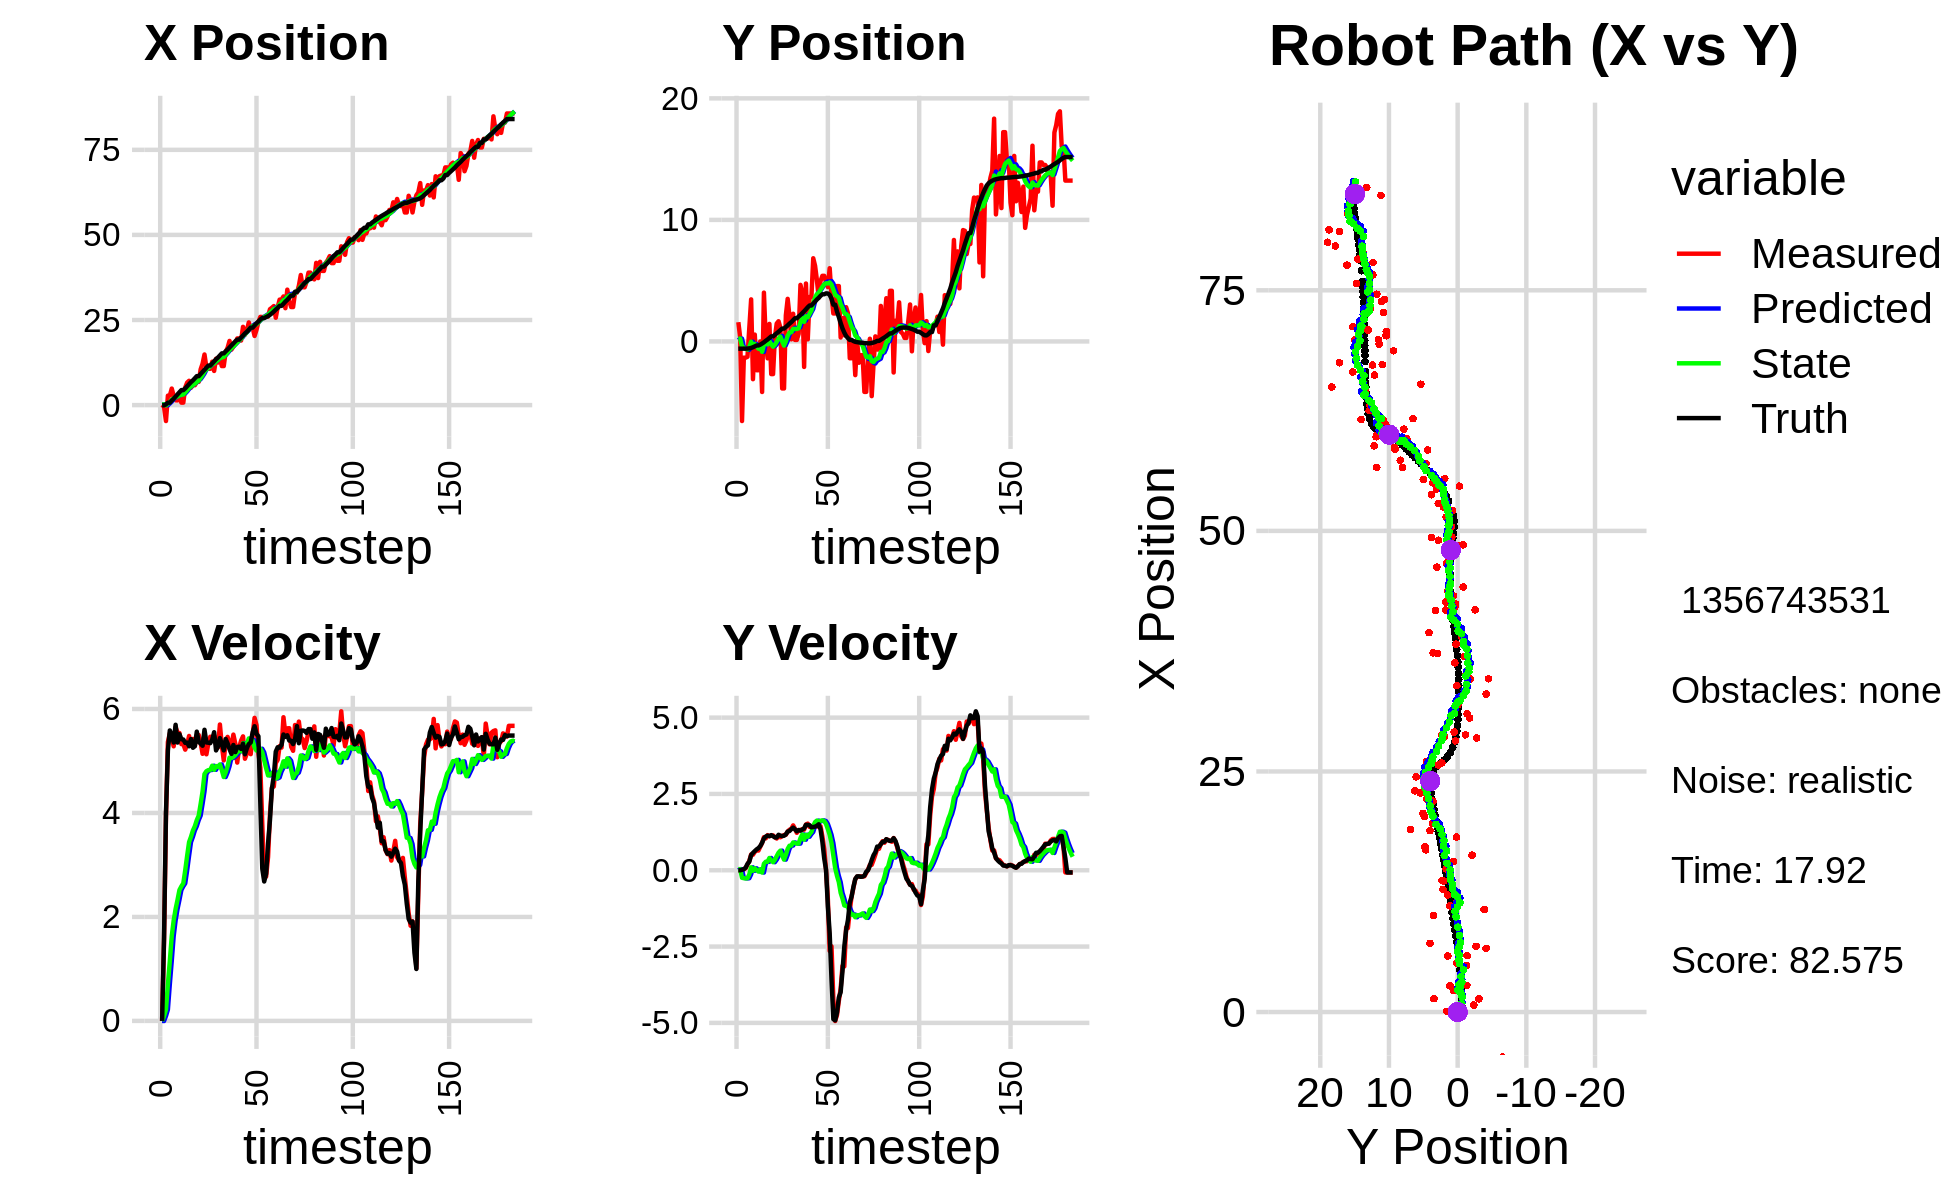

The table this chart was drawn from, first rows:
3.153782188944027176e+00, 1.458056687829374143e+00, 0.000000000000000000e+00, 0.000000000000000000e+00, 0.000000000000000000e+00, 0.000000000000000000e+00, 0.000000000000000000e+00, 0.000000000000000000e+00, 2.486865890798623802e-01, 1.029024220689803842e-01, 0.000000000000000000e+00, 0.000000000000000000e+00, -6.665462270046504378e-02, -5.943887227794608652e-01, 0.000000000000000000e+00, 0.000000000000000000e+00, 0.000000000000000000e+00, -2.064262807834893465e-04
7.522819942570194152e-02, 1.585018158532526922e+00, 0.000000000000000000e+00, 0.000000000000000000e+00, 2.486865890798623802e-01, 1.029024220689803842e-01, 0.000000000000000000e+00, 0.000000000000000000e+00, 2.348678107933749315e-01, 2.184938357963349120e-01, -2.365583636140407373e-03, 3.706031531200514040e-02, -6.665462270046504378e-02, -5.943887227794608652e-01, 0.000000000000000000e+00, 0.000000000000000000e+00, 0.000000000000000000e+00, -2.064262807834893465e-04
-5.059822503894771950e-01, 3.290363605126453983e-01, 1.542999921497169469e+00, -4.350689922753713966e-04, 2.346312524297608781e-01, 2.221998673275354386e-01, -2.365583636140407373e-03, 3.706031531200514040e-02, 2.095429226734526196e-01, 2.298160897125006707e-01, 9.303857417024370691e-02, 3.609284506205479720e-02, -5.207103533272388479e-02, -5.943880615325709549e-01, 1.600000000000000089e+00, 0.000000000000000000e+00, 1.600000023841857910e+00, 2.819630608428269625e-04
-4.686545312136220609e+00, -6.547308171589373060e+00, 3.920999104169908822e+00, 2.656127562712877910e-03, 2.188467800904769778e-01, 2.334253742187061553e-01, 9.303857417024370691e-02, 3.609284506205479720e-02, -8.972440156773231479e-02, -4.015265957504452476e-01, 2.179683899110579914e-01, -2.459063694824405455e-01, 1.836772564525848139e-01, -5.941764961724754768e-01, 4.000000000000000000e+00, 1.400000000000000029e-02, 4.000000000000000000e+00, -6.774108042009174824e-04
2.769282639192350182e+00, -1.333507469072841456e+00, 5.364912268554982155e+00, 3.064139040879813869e-02, -6.792756257662652120e-02, -4.261172326986892855e-01, 2.179683899110579914e-01, -2.459063694824405455e-01, 3.827338813081098690e-01, -5.018840744330822501e-01, 7.030203523763423057e-01, -2.594311673026601373e-01, 7.050548193197673230e-01, -5.912471323356661701e-01, 5.200000000000000178e+00, 3.699999999999999817e-02, 5.199999809265136719e+00, -5.711380857974290848e-03
2.769282639192350182e+00, -1.333507469072841456e+00, 5.531552775928714638e+00, 7.034631912274363907e-02, 4.530359165457440995e-01, -5.278271911633483082e-01, 7.030203523763423057e-01, -2.594311673026601373e-01, 8.710939761160110262e-01, -5.937172379157205082e-01, 1.150281186749892992e+00, -2.674396184803946031e-01, 7.050548193197673230e-01, -5.912471323356661701e-01, 5.586999999999999744e+00, 8.599999999999999312e-02, 5.587999820709228516e+00, -1.271659694612026215e-02
4.850973189101241978e+00, -1.260835756515287454e+00, 5.437007301084798350e+00, 1.804223669869987334e-01, 9.861220947910003254e-01, -6.204611997637600185e-01, 1.150281186749892992e+00, -2.674396184803946031e-01, 1.550135183893353474e+00, -6.651657648474501583e-01, 1.627870782124641424e+00, -2.608778281382833630e-01, 1.345168650042403824e+00, -5.831425682414064227e-01, 5.501000000000000334e+00, 2.089999999999999913e-01, 5.505000114440917969e+00, -3.317195922136306763e-02
2.721201836693057707e+00, 1.114625871520064093e+00, 5.282019979815244071e+00, 3.081310795520580958e-01, 1.712922262105817550e+00, -6.912535476612784446e-01, 1.627870782124641424e+00, -2.608778281382833630e-01, 1.978892551378048870e+00, -4.701235618373040825e-01, 1.930874431069769859e+00, -1.338237127547058369e-01, 1.873527109397246315e+00, -5.675305718749241723e-01, 5.355000000000000426e+00, 2.819999999999999729e-01, 5.361999988555908203e+00, -5.826980248093605042e-02
1.393874108488082797e+00, 3.461186377858747054e+00, 5.652302410508207586e+00, 5.181262419535065389e-01, 2.171979994485025767e+00, -4.835059331127746773e-01, 1.930874431069769859e+00, -1.338237127547058369e-01, 2.266135514802771311e+00, -2.577173838775609349e-02, 2.151198830462075495e+00, 9.600757476110727273e-02, 2.490588724898127104e+00, -5.330097988410109622e-01, 5.695999999999999730e+00, 4.979999999999999982e-01, 5.717999935150146484e+00, -9.141094237565994263e-02
1.368919194006401385e+00, -3.103704349825713749e+00, 5.544753040946964973e+00, 5.082675778856323712e-01, 2.481255397848978639e+00, -1.617098091164536483e-02, 2.151198830462075495e+00, 9.600757476110727273e-02, 2.527401933015155588e+00, -3.316115849499027823e-01, 2.328618814248159197e+00, -1.761274615607344440e-02, 3.145904123552252241e+00, -4.748774923156721672e-01, 5.354000000000000092e+00, 5.699999999999999512e-01, 5.383999824523925781e+00, -9.141094237565994263e-02
2.236848533165586517e+00, 5.630705638308911576e-01, 5.537159795588890709e+00, 6.039563812244715946e-01, 2.760263814439971597e+00, -3.333728595655101046e-01, 2.328618814248159197e+00, -1.761274615607344440e-02, 2.858222023549774615e+00, -2.057120066398958058e-01, 2.517897336125611396e+00, 6.525518944759622908e-02, 3.776721537193358902e+00, -4.069044306400746436e-01, 5.514000000000000234e+00, 6.280000000000000027e-01, 5.550000190734863281e+00, -1.086438298225402832e-01
7.244310972952514582e-01, -2.366924331553732941e+00, 5.323944218701587516e+00, 6.460542206287371858e-01, 3.110011757162335577e+00, -1.991864876951361940e-01, 2.517897336125611396e+00, 6.525518944759622908e-02, 2.997565736250283219e+00, -4.089191018637347574e-01, 2.588562634325213274e+00, 4.671223493160021889e-03, 4.402682840938424214e+00, -3.312237716943891574e-01, 5.416999999999999815e+00, 6.840000000000000524e-01, 5.460000038146972656e+00, -1.207583621144294739e-01
7.244310972952514582e-01, -2.366924331553732941e+00, 5.323944218701587516e+00, 6.460542206287371858e-01, 3.256421999682804547e+00, -4.084519795144187504e-01, 2.588562634325213274e+00, 4.671223493160021889e-03, 3.124843219467703381e+00, -5.931076739679509435e-01, 2.645367963124208188e+00, -4.275920298545217435e-02, 4.402682840938424214e+00, -3.312237716943891574e-01, 5.413000000000000256e+00, 7.259999999999999787e-01, 5.461999893188476562e+00, -1.336300969123840332e-01
5.173224329853794323e+00, -6.809096031382466446e-04, 5.217997124688645627e+00, 7.733899487758049140e-01, 3.389380015780124378e+00, -5.973835942664961207e-01, 2.645367963124208188e+00, -4.275920298545217435e-02, 3.695490675763932309e+00, -4.939760840285166710e-01, 2.896593611956029601e+00, 3.557771388863530115e-02, 4.920585215212158303e+00, -2.617745261571768345e-01, 5.347999999999999865e+00, 7.920000000000000373e-01, 5.406000137329101562e+00, -1.471446156501770020e-01
6.612312376840526973e+00, -4.157354311211374664e+00, 5.312713630232364537e+00, 8.915401209891352652e-01, 3.985150036959535402e+00, -4.904183126396531311e-01, 2.896593611956029601e+00, 3.557771388863530115e-02, 4.371200618213995526e+00, -8.536847492394228354e-01, 3.176708263269283350e+00, -7.531170390086215638e-02, 5.536681711332692934e+00, -1.711401505350168828e-01, 5.354000000000000092e+00, 9.020000000000000240e-01, 5.429999828338623047e+00, -1.662634015083312988e-01
7.131175935266675481e+00, 4.016595854274178201e+00, 5.480949014521623752e+00, 1.083404682795162222e+00, 4.688871444540923861e+00, -8.612159196295090524e-01, 3.176708263269283350e+00, -7.531170390086215638e-02, 5.050539341850174502e+00, -2.723287268961844809e-01, 3.439695125900906536e+00, 2.135257103738734119e-01, 6.150596201606902014e+00, -6.874607611215792502e-02, 5.283000000000000362e+00, 1.042999999999999927e+00, 5.385000228881835938e+00, -1.951516270637512207e-01
5.094364464496064393e+00, 1.061920733961863872e-01, 5.291612644039574320e+00, 1.045979063644133511e+00, 5.394508854440265289e+00, -2.509761558587971231e-01, 3.439695125900906536e+00, 2.135257103738734119e-01, 5.450612329448191851e+00, -1.738527398143346059e-01, 3.542316366739823863e+00, 2.802206844418203557e-01, 6.760015070778639057e+00, 5.025346442713327783e-02, 5.421000000000000263e+00, 1.104999999999999982e+00, 5.532999992370605469e+00, -1.951516270637512207e-01
5.864813268230307131e+00, -1.388376461377594184e+00, 5.423284176289174141e+00, 1.150620003653963996e+00, 5.804843966122174237e+00, -1.458306713701525703e-01, 3.542316366739823863e+00, 2.802206844418203557e-01, 5.899489894898737319e+00, -2.429325425269597549e-01, 3.663422458829418638e+00, 2.779551273902959307e-01, 7.275445521220770040e+00, 1.580801142545197879e-01, 5.253999999999999559e+00, 1.133999999999999897e+00, 5.375999927520751953e+00, -2.090628892183303833e-01
5.832500279222490924e+00, 1.443378700753764621e+00, 5.295091743304858767e+00, 1.118816057548357445e+00, 6.265832140781679271e+00, -2.151370297879301452e-01, 3.663422458829418638e+00, 2.779551273902959307e-01, 6.297486896797611422e+00, 5.013796586030183633e-03, 3.745002122660486155e+00, 4.019752974149504721e-01, 7.880145609072683577e+00, 2.870544334306225354e-01, 5.283999999999999808e+00, 1.114999999999999991e+00, 5.400000095367431641e+00, -2.082303017377853394e-01
6.828987776858632230e+00, -2.684686468827173655e+00, 5.495994698452222771e+00, 1.135159084065568091e+00, 6.671987109063659993e+00, 4.521132632752523223e-02, 3.745002122660486155e+00, 4.019752974149504721e-01, 6.770352594012106096e+00, -2.217302359244948118e-01, 3.861840084439278620e+00, 3.255937806968992043e-01, 8.503572046623506964e+00, 4.163491260778441339e-01, 5.564000000000000057e+00, 1.149999999999999911e+00, 5.682000160217285156e+00, -2.036788910627365112e-01
6.828987776858632230e+00, -2.684686468827173655e+00, 5.499536362092230846e+00, 1.142711669272574060e+00, 7.156536602456034402e+00, -1.891708578548048914e-01, 3.861840084439278620e+00, 3.255937806968992043e-01, 7.199243533546055396e+00, -4.266636806154210371e-01, 3.948335586229444694e+00, 2.646032474726937589e-01, 8.503572046623506964e+00, 4.163491260778441339e-01, 5.370000000000000107e+00, 1.116000000000000103e+00, 5.485000133514404297e+00, -2.048681527376174927e-01
1.049876970072779159e+01, 3.371405739260692758e-01, 5.351471496159488694e+00, 1.083214310447139228e+00, 7.594077092168999954e+00, -4.002033558681516445e-01, 3.948335586229444694e+00, 2.646032474726937589e-01, 7.961016338363486433e+00, -2.825762299641580988e-01, 4.173575502921416103e+00, 3.459120493380971051e-01, 9.128036082065612788e+00, 5.460707681136950375e-01, 5.333999999999999631e+00, 1.076999999999999957e+00, 5.441999912261962891e+00, -1.997159123420715332e-01
1.216112190490558476e+01, 1.473916365799974759e+00, 5.137804750560608369e+00, 1.039965107556779955e+00, 8.378373888655627155e+00, -2.479850250303483883e-01, 4.173575502921416103e+00, 3.459120493380971051e-01, 8.815836533628925054e+00, -2.785267650045308852e-02, 4.413029945582991331e+00, 4.629279126719796356e-01, 9.741157114665130123e+00, 6.705749767908352199e-01, 5.293000000000000149e+00, 1.072999999999999954e+00, 5.401000022888183594e+00, -1.997159123420715332e-01
1.486286884577826051e+01, 1.661596968036082034e+00, 5.526083441263276441e+00, 1.127829904796533667e+00, 9.257139528187224187e+00, 1.844011476674487643e-02, 4.413029945582991331e+00, 4.629279126719796356e-01, 9.890632360209894003e+00, 2.285675608903983413e-01, 4.748065575740606725e+00, 5.746248379182337107e-01, 1.035473781846463304e+01, 7.955755722501648419e-01, 5.599999999999999645e+00, 1.161999999999999922e+00, 5.718999862670898438e+00, -2.013271450996398926e-01
1.103295040863981491e+01, 1.139707787758021951e+00, 5.128383597755077794e+00, 1.080631534620808187e+00, 1.036543891778395476e+01, 2.860300446822217069e-01, 4.748065575740606725e+00, 5.746248379182337107e-01, 1.045243619606402596e+01, 4.023312407251067868e-01, 4.803304080399918519e+00, 6.421457441288334067e-01, 1.098923450704333149e+01, 9.284846326331450683e-01, 5.355999999999999872e+00, 1.135000000000000009e+00, 5.474999904632568359e+00, -2.076776772737503052e-01
1.065894401094693578e+01, -3.867902086566018749e+00, 5.338304165319597061e+00, 1.122289092063404548e+00, 1.093276660410401746e+01, 4.665458151379901497e-01, 4.803304080399918519e+00, 6.421457441288334067e-01, 1.092932436594573886e+01, 1.193487865487269373e-02, 4.823468080089292620e+00, 4.805631530184584221e-01, 1.160406833892920098e+01, 1.057991220616894434e+00, 5.352000000000000313e+00, 1.120000000000000107e+00, 5.467999935150146484e+00, -2.072155922651290894e-01
1.065894401094693578e+01, -3.867902086566018749e+00, 5.465766308588364986e+00, 1.152733393434985265e+00, 1.141167117395466768e+01, 5.999119395671853594e-02, 4.823468080089292620e+00, 4.805631530184584221e-01, 1.136354592098254734e+01, -3.414263045890862935e-01, 4.827560282749645992e+00, 3.482469024415089653e-01, 1.160406833892920098e+01, 1.057991220616894434e+00, 5.342999999999999972e+00, 1.131000000000000005e+00, 5.461999893188476562e+00, -2.078545987606048584e-01
1.273877310738834900e+01, 2.144643261152195723e+00, 5.456466830170233706e+00, 1.162845943660471226e+00, 1.184630194925751212e+01, -3.066016143449353804e-01, 4.827560282749645992e+00, 3.482469024415089653e-01, 1.196820491727676483e+01, -1.215923864667234344e-03, 4.908788883294406880e+00, 5.039555774735160476e-01, 1.221797329147849709e+01, 1.187406255021967505e+00, 5.408000000000000362e+00, 1.175999999999999934e+00, 5.533999919891357422e+00, -2.099721729755401611e-01
1.003248697490377417e+01, 3.505064918891931836e+00, 5.491330952581900959e+00, 1.268771899194628849e+00, 1.245908380560620543e+01, 4.917963388268437042e-02, 4.908788883294406880e+00, 5.039555774735160476e-01, 1.223452380419546515e+01, 4.626411012531328470e-01, 4.829844077009705750e+00, 7.006817288976064928e-01, 1.283818393912038758e+01, 1.320716335116123519e+00, 5.552999999999999936e+00, 1.266999999999999904e+00, 5.696000099182128906e+00, -2.270653843879699707e-01
1.361396932579254049e+01, 2.050074888387662941e+00, 5.317934216455201479e+00, 1.327002669183845462e+00, 1.271750821189643510e+01, 5.327092741428934852e-01, 4.829844077009705750e+00, 7.006817288976064928e-01, 1.283324806954478881e+01, 7.271453961528246968e-01, 4.902517876218093207e+00, 8.042457980814567975e-01, 1.346979480964787790e+01, 1.467879488379639552e+00, 5.203000000000000291e+00, 1.286000000000000032e+00, 5.360000133514404297e+00, -2.445395439863204956e-01
1.250221043784043395e+01, 1.760850686515210706e-01, 5.258996448036514337e+00, 1.355994058648166245e+00, 1.332349985716659901e+01, 8.075699759609703543e-01, 4.902517876218093207e+00, 8.042457980814567975e-01, 1.325491885956492411e+01, 7.627423764947585116e-01, 4.885655810146341871e+00, 8.092607763016150813e-01, 1.396860271698347766e+01, 1.592517567848355853e+00, 5.277000000000000135e+00, 1.346999999999999975e+00, 5.447000026702880859e+00, -2.523463368415832520e-01
1.366839528050856600e+01, 2.278340830629777436e+00, 5.701522706591578782e+00, 1.470096242082899129e+00, 1.374348444057955909e+01, 8.436684541249199754e-01, 4.885655810146341871e+00, 8.092607763016150813e-01, 1.377371053899189235e+01, 1.030538114885851675e+00, 4.932556975217386785e+00, 9.112119128053892680e-01, 1.458079296333208674e+01, 1.750106765165311273e+00, 5.440000000000000391e+00, 1.395999999999999908e+00, 5.617000102996826172e+00, -2.523463368415832520e-01
1.146193701015464583e+01, 1.260450614493619503e-01, 5.296412476321468610e+00, 1.355029137725861199e+00, 1.426696623651363183e+01, 1.121659306166390646e+00, 4.932556975217386785e+00, 9.112119128053892680e-01, 1.399295312585116235e+01, 1.032052119789130362e+00, 4.822173235928135959e+00, 8.938871884409749224e-01, 1.519699054956167750e+01, 1.907032682678790225e+00, 5.326999999999999957e+00, 1.340000000000000080e+00, 5.493000030517578125e+00, -2.504666447639465332e-01
1.146193701015464583e+01, 1.260450614493619503e-01, 5.011061101765678316e+00, 1.226599693384103906e+00, 1.447517044944397568e+01, 1.121440838633227965e+00, 4.822173235928135959e+00, 8.938871884409749224e-01, 1.417140903837457344e+01, 1.026923477206605817e+00, 4.691110801307446287e+00, 8.699958658654978194e-01, 1.519699054956167750e+01, 1.907032682678790225e+00, 5.203999999999999737e+00, 1.276000000000000023e+00, 5.357999801635742188e+00, -2.400582432746887207e-01
1.564439439776566232e+01, 6.256656191456888561e-01, 5.366955582454689733e+00, 1.303577448199929600e+00, 1.464052011850531798e+01, 1.113923063793155643e+00, 4.691110801307446287e+00, 8.699958658654978194e-01, 1.477613474954439887e+01, 1.079563069811611875e+00, 4.780453088859833777e+00, 8.742786184839523855e-01, 1.579666477430284388e+01, 2.054122640699493463e+00, 5.423000000000000043e+00, 1.318999999999999950e+00, 5.580999851226806641e+00, -2.382753640413284302e-01
1.685536754130528436e+01, 4.653279735881565848e+00, 5.463076998547323981e+00, 1.323037643677112296e+00, 1.525418005843038216e+01, 1.166990931660007114e+00, 4.780453088859833777e+00, 8.742786184839523855e-01, 1.545206740119552613e+01, 1.569678506910852311e+00, 4.898505807621178043e+00, 1.053468892724833461e+00, 1.631607776843312152e+01, 2.180441334134830988e+00, 5.336999999999999744e+00, 1.296999999999999931e+00, 5.492000102996826172e+00, -2.376034408807754517e-01
1.885119277203293819e+01, 4.037470652523751369e+00, 5.343961439800906099e+00, 1.342452476700352504e+00, 1.594191798195764420e+01, 1.675025396183335680e+00, 4.898505807621178043e+00, 1.053468892724833461e+00, 1.626444265932596522e+01, 1.947229228030321169e+00, 5.063854571463282994e+00, 1.173996778577062194e+00, 1.693072086552843558e+01, 2.329966260714974702e+00, 5.227999999999999758e+00, 1.332000000000000073e+00, 5.394999980926513672e+00, -2.461164444684982300e-01
1.629779595128891856e+01, -2.095681952083364497e+00, 5.293528367577026827e+00, 1.329783223099399114e+00, 1.677082811647229477e+01, 2.064628905888027610e+00, 5.063854571463282994e+00, 1.173996778577062194e+00, 1.673245915788683646e+01, 1.614776603302397140e+00, 5.055647592396507406e+00, 1.001081510720081891e+00, 1.752934414161303778e+01, 2.481878949814360080e+00, 5.136000000000000121e+00, 1.374000000000000110e+00, 5.316999912261962891e+00, -2.461164444684982300e-01
1.717918390004872009e+01, 4.765583230315184160e+00, 5.506796959704336025e+00, 1.498343658582958371e+00, 1.723802391712648685e+01, 1.714884754374405240e+00, 5.055647592396507406e+00, 1.001081510720081891e+00, 1.725293414557848948e+01, 2.071893294325861667e+00, 5.080752163244598663e+00, 1.164058189291047318e+00, 1.812887340775571943e+01, 2.645476772098918516e+00, 5.307000000000000384e+00, 1.487999999999999989e+00, 5.511000156402587891e+00, -2.656586766242980957e-01
1.817729866488669188e+01, 1.725863945350066264e-01, 5.332494373233130247e+00, 1.527649173623474299e+00, 1.776100936190294988e+01, 2.188299113254966510e+00, 5.080752163244598663e+00, 1.164058189291047318e+00, 1.781591576746842520e+01, 1.983128386636554552e+00, 5.116033922484892749e+00, 1.097328681559636809e+00, 1.872745090685994640e+01, 2.816712809903089809e+00, 5.171000000000000263e+00, 1.485000000000000098e+00, 5.380000114440917969e+00, -2.790067791938781738e-01
1.957756340538019657e+01, 3.663097991447456181e+00, 4.969212202355927310e+00, 1.419562036271131422e+00, 1.832751915971691403e+01, 2.092861254792518277e+00, 5.116033922484892749e+00, 1.097328681559636809e+00, 1.845034553173714187e+01, 2.279558801884201458e+00, 5.166167632065061355e+00, 1.185134774413498571e+00, 1.922938686633731464e+01, 2.958591653290254531e+00, 5.266000000000000014e+00, 1.477000000000000091e+00, 5.468999862670898438e+00, -2.782600522041320801e-01
1.957756340538019657e+01, 3.663097991447456181e+00, 5.260879676068653588e+00, 1.411720342287722030e+00, 1.896696229494364871e+01, 2.398072279325551115e+00, 5.166167632065061355e+00, 1.185134774413498571e+00, 1.903471011522004375e+01, 2.547015411984934197e+00, 5.200944944696489713e+00, 1.253919776803174013e+00, 1.922938686633731464e+01, 2.958591653290254531e+00, 5.275000000000000355e+00, 1.407000000000000028e+00, 5.459000110626220703e+00, -2.621667981147766113e-01
1.896236938268075534e+01, 6.844158365619165352e+00, 5.390761973732107748e+00, 1.460106423746431847e+00, 1.955480460968969325e+01, 2.672407389665251820e+00, 5.200944944696489713e+00, 1.253919776803174013e+00, 1.950219331516770538e+01, 3.139575313413154323e+00, 5.184618133104939908e+00, 1.448743415835348491e+00, 1.983503109199372005e+01, 3.121813966276917984e+00, 5.232000000000000206e+00, 1.415999999999999925e+00, 5.420000076293945312e+00, -2.645071148872375488e-01
2.298891621804981966e+01, 6.224083854202313582e+00, 5.472876499611749601e+00, 1.474397954459773841e+00, 2.002065512847820017e+01, 3.284449654996689283e+00, 5.184618133104939908e+00, 1.448743415835348491e+00, 2.034197275055238663e+01, 3.608331253891259749e+00, 5.343034073672263240e+00, 1.578947392105686021e+00, 2.043638569138274974e+01, 3.284317924452514692e+00, 5.333000000000000185e+00, 1.429000000000000048e+00, 5.520999908447265625e+00, -2.631533741950988770e-01
2.065542107802076899e+01, 5.046695543910604265e+00, 5.043028749644946629e+00, 1.441487020326340129e+00, 2.087627615791961233e+01, 3.766225993101828262e+00, 5.343034073672263240e+00, 1.578947392105686021e+00, 2.083939448445078213e+01, 3.900708958579260699e+00, 5.314026451165590359e+00, 1.626868404515323219e+00, 2.104479748038735565e+01, 3.449750616274636084e+00, 5.128999999999999559e+00, 1.457999999999999963e+00, 5.331999778747558594e+00, -2.784136235713958740e-01
2.192555198042585829e+01, 3.595615048295859761e+00, 5.147846968927648703e+00, 1.423359912398460381e+00, 2.137079712956733957e+01, 4.063395799030793398e+00, 5.314026451165590359e+00, 1.626868404515323219e+00, 2.142060090065483280e+01, 4.003007190997660558e+00, 5.330029743868165859e+00, 1.594350172008339506e+00, 2.153727489722583854e+01, 3.590246392561334154e+00, 5.243999999999999773e+00, 1.506000000000000005e+00, 5.455999851226806641e+00, -2.697566449642181396e-01
2.428975898015203683e+01, 4.970412565395755600e+00, 5.212423881506378365e+00, 1.441215180666112650e+00, 2.195360387504165089e+01, 4.162442208198494420e+00, 5.330029743868165859e+00, 1.594350172008339506e+00, 2.219045096387633720e+01, 4.244353821430546958e+00, 5.433413899872963526e+00, 1.620659535447410926e+00, 2.214387375147466486e+01, 3.754649830953965317e+00, 5.325000000000000178e+00, 1.340000000000000080e+00, 5.491000175476074219e+00, -2.697566449642181396e-01
2.274614208524853254e+01, 5.398242428198422260e+00, 5.131060558548326433e+00, 1.106444442977995157e+00, 2.273379235386363462e+01, 4.406419774975288028e+00, 5.433413899872963526e+00, 1.620659535447410926e+00, 2.272099130111336152e+01, 4.492493348271762166e+00, 5.415307241785522585e+00, 1.633653810993516586e+00, 2.275795227264395493e+01, 3.882445527368884708e+00, 5.355999999999999872e+00, 9.300000000000000488e-01, 5.436999797821044922e+00, -2.123845517635345459e-01
2.274614208524853254e+01, 5.398242428198422260e+00, 5.501340449016213441e+00, 6.944631812543765603e-01, 2.326252202529191493e+01, 4.655858729371114002e+00, 5.415307241785522585e+00, 1.633653810993516586e+00, 2.321296598556181578e+01, 4.695687902622292853e+00, 5.396166958240926625e+00, 1.610585007931303769e+00, 2.275795227264395493e+01, 3.882445527368884708e+00, 5.551000000000000156e+00, 3.880000000000000115e-01, 5.564000129699707031e+00, -1.255710721015930176e-01
2.031913048029931801e+01, 4.862695469037921825e+00, 5.828984003094862310e+00, 1.365456672542451726e-02, 2.375258268138590978e+01, 4.856746403415423075e+00, 5.396166958240926625e+00, 1.610585007931303769e+00, 2.341659618801746490e+01, 4.786534987402370156e+00, 5.260294763834560072e+00, 1.516363091882478864e+00, 2.338780361384170092e+01, 3.955403521008986623e+00, 5.668000000000000149e+00, 1.299999999999999940e-02, 5.668000221252441406e+00, -2.342525171115994453e-03
2.212310642008828765e+01, 4.472574366987396743e+00, 5.690448752776219088e+00, -9.608501107487652515e-01, 2.394262566440092144e+01, 4.938171296590618375e+00, 5.260294763834560072e+00, 1.516363091882478864e+00, 2.377392503301596349e+01, 4.777126070947778302e+00, 5.200703589922510695e+00, 1.349417114335053514e+00, 2.403641182167419998e+01, 3.945281220908502640e+00, 5.520999999999999908e+00, -1.187999999999999945e+00, 5.646999835968017578e+00, 1.672752946615219116e-01
2.444037213934419128e+01, 6.024262858708536506e+00, 5.155734667463999443e+00, -2.641448769546877795e+00, 2.429399539200821323e+01, 4.912067782381283720e+00, 5.200703589922510695e+00, 1.349417114335053514e+00, 2.430708433234109123e+01, 4.857079529154491482e+00, 5.204856883965206293e+00, 1.161985163323018488e+00, 2.456799465402325922e+01, 3.829081728383235461e+00, 5.474999999999999645e+00, -2.068999999999999950e+00, 5.853000164031982422e+00, 4.734646081924438477e-01
2.591256219169247998e+01, 3.721905706674702774e+00, 4.866486406114709951e+00, -2.493257577929473001e+00, 2.482757002073761043e+01, 4.973278045486793530e+00, 5.204856883965206293e+00, 1.161985163323018488e+00, 2.492435449365370914e+01, 4.673687406742196515e+00, 5.235330496458861838e+00, 8.909435095907958235e-01, 2.514395576676420063e+01, 3.513533784731615484e+00, 4.163999999999999702e+00, -3.588999999999999968e+00, 5.497000217437744141e+00, 4.734646081924438477e-01
2.588046950134805257e+01, 2.303210152757586116e+00, 3.782324665964204247e+00, -4.234820399733719043e+00, 2.544788754329959701e+01, 4.762781757701276319e+00, 5.235330496458861838e+00, 8.909435095907958235e-01, 2.542508515548281522e+01, 4.265288335705341716e+00, 5.165994929369355226e+00, 4.800089885365861897e-01, 2.555691391215479058e+01, 3.025209142019335218e+00, 2.926000000000000156e+00, -4.878000000000000114e+00, 5.688000202178955078e+00, 8.417793512344360352e-01
2.588046950134805257e+01, 2.303210152757586116e+00, 2.742631733775657832e+00, -4.938539669701818013e+00, 2.594168464841975208e+01, 4.313289234558999929e+00, 5.165994929369355226e+00, 4.800089885365861897e-01, 2.582246772534357504e+01, 3.852153303039647536e+00, 5.013282375939482449e+00, 7.142884443426439356e-02, 2.555691391215479058e+01, 3.025209142019335218e+00, 2.681999999999999940e+00, -4.916999999999999815e+00, 5.600999832153320312e+00, 1.063852787017822266e+00
2.600011381516591769e+01, 4.556746436280231016e+00, 2.777261491730032006e+00, -4.742660914710964626e+00, 2.632379596293752400e+01, 3.859296187483074014e+00, 5.013282375939482449e+00, 7.142884443426439356e-02, 2.618607930832606101e+01, 3.722242813812004503e+00, 4.859719364663292573e+00, -1.828645185486014735e-01, 2.587423473574338217e+01, 2.459060384628460660e+00, 2.831999999999999851e+00, -4.660999999999999588e+00, 5.453999996185302734e+00, 1.041038751602172852e+00
2.600011381516591769e+01, 4.556746436280231016e+00, 3.151157404617494162e+00, -4.282603773210645670e+00, 2.667205124479238876e+01, 3.703956361957144505e+00, 4.859719364663292573e+00, -1.828645185486014735e-01, 2.652277700762823187e+01, 3.615657264419538386e+00, 4.722268551481398013e+00, -3.880933303314219041e-01, 2.614060074052373750e+01, 2.007062865465728319e+00, 3.414000000000000146e+00, -4.168999999999999595e+00, 5.388999938964843750e+00, 9.364426732063293457e-01
2.818201106748889018e+01, 3.269487160876795029e-01, 3.974035745278576837e+00, -3.877079365134138644e+00, 2.699500386277637176e+01, 3.576847931386396340e+00, 4.722268551481398013e+00, -3.880933303314219041e-01, 2.708328097662923994e+01, 3.065217249976138092e+00, 4.732236398955573797e+00, -7.367851592980055875e-01, 2.651441150882865472e+01, 1.513562156793122782e+00, 3.867999999999999883e+00, -3.995000000000000107e+00, 5.559999942779541016e+00, 7.730494141578674316e-01
2.859346383841689843e+01, 1.912570609852965786e+00, 4.484004074115172322e+00, -3.132827024911403413e+00, 2.755650461652479777e+01, 2.991538734046337744e+00, 4.732236398955573797e+00, -7.367851592980055875e-01, 2.765250488860633027e+01, 2.766754056739935130e+00, 4.766007246011613852e+00, -9.257791031818025651e-01, 2.697478634128308883e+01, 1.076416207837698868e+00, 4.469000000000000306e+00, -3.307999999999999829e+00, 5.560999870300292969e+00, 6.098309755325317383e-01
2.909184390323100189e+01, 5.092351418237783811e-01, 4.509416276567367987e+00, -3.150581699815544923e+00, 2.812910561320749281e+01, 2.674176146421754829e+00, 4.766007246011613852e+00, -9.257791031818025651e-01, 2.821701780453328823e+01, 2.337761388478770463e+00, 4.795745808254934239e+00, -1.152180934879242669e+00, 2.749492984993711175e+01, 7.220748204339448861e-01, 4.716000000000000192e+00, -2.495999999999999996e+00, 5.335999965667724609e+00, 6.098309755325317383e-01
2.567156130081907506e+01, 2.817946864822825415e+00, 4.959927809456439185e+00, -1.870753425421612270e+00, 2.869659238535878032e+01, 2.222543294990846352e+00, 4.795745808254934239e+00, -1.152180934879242669e+00, 2.839045900964880786e+01, 2.256025807046223353e+00, 4.662611871344839010e+00, -1.168630923273415778e+00, 2.805520206658809101e+01, 4.481348525728229282e-01, 5.179999999999999716e+00, -1.953999999999999959e+00, 5.535999774932861328e+00, 3.606748580932617188e-01
... 124 more rows
